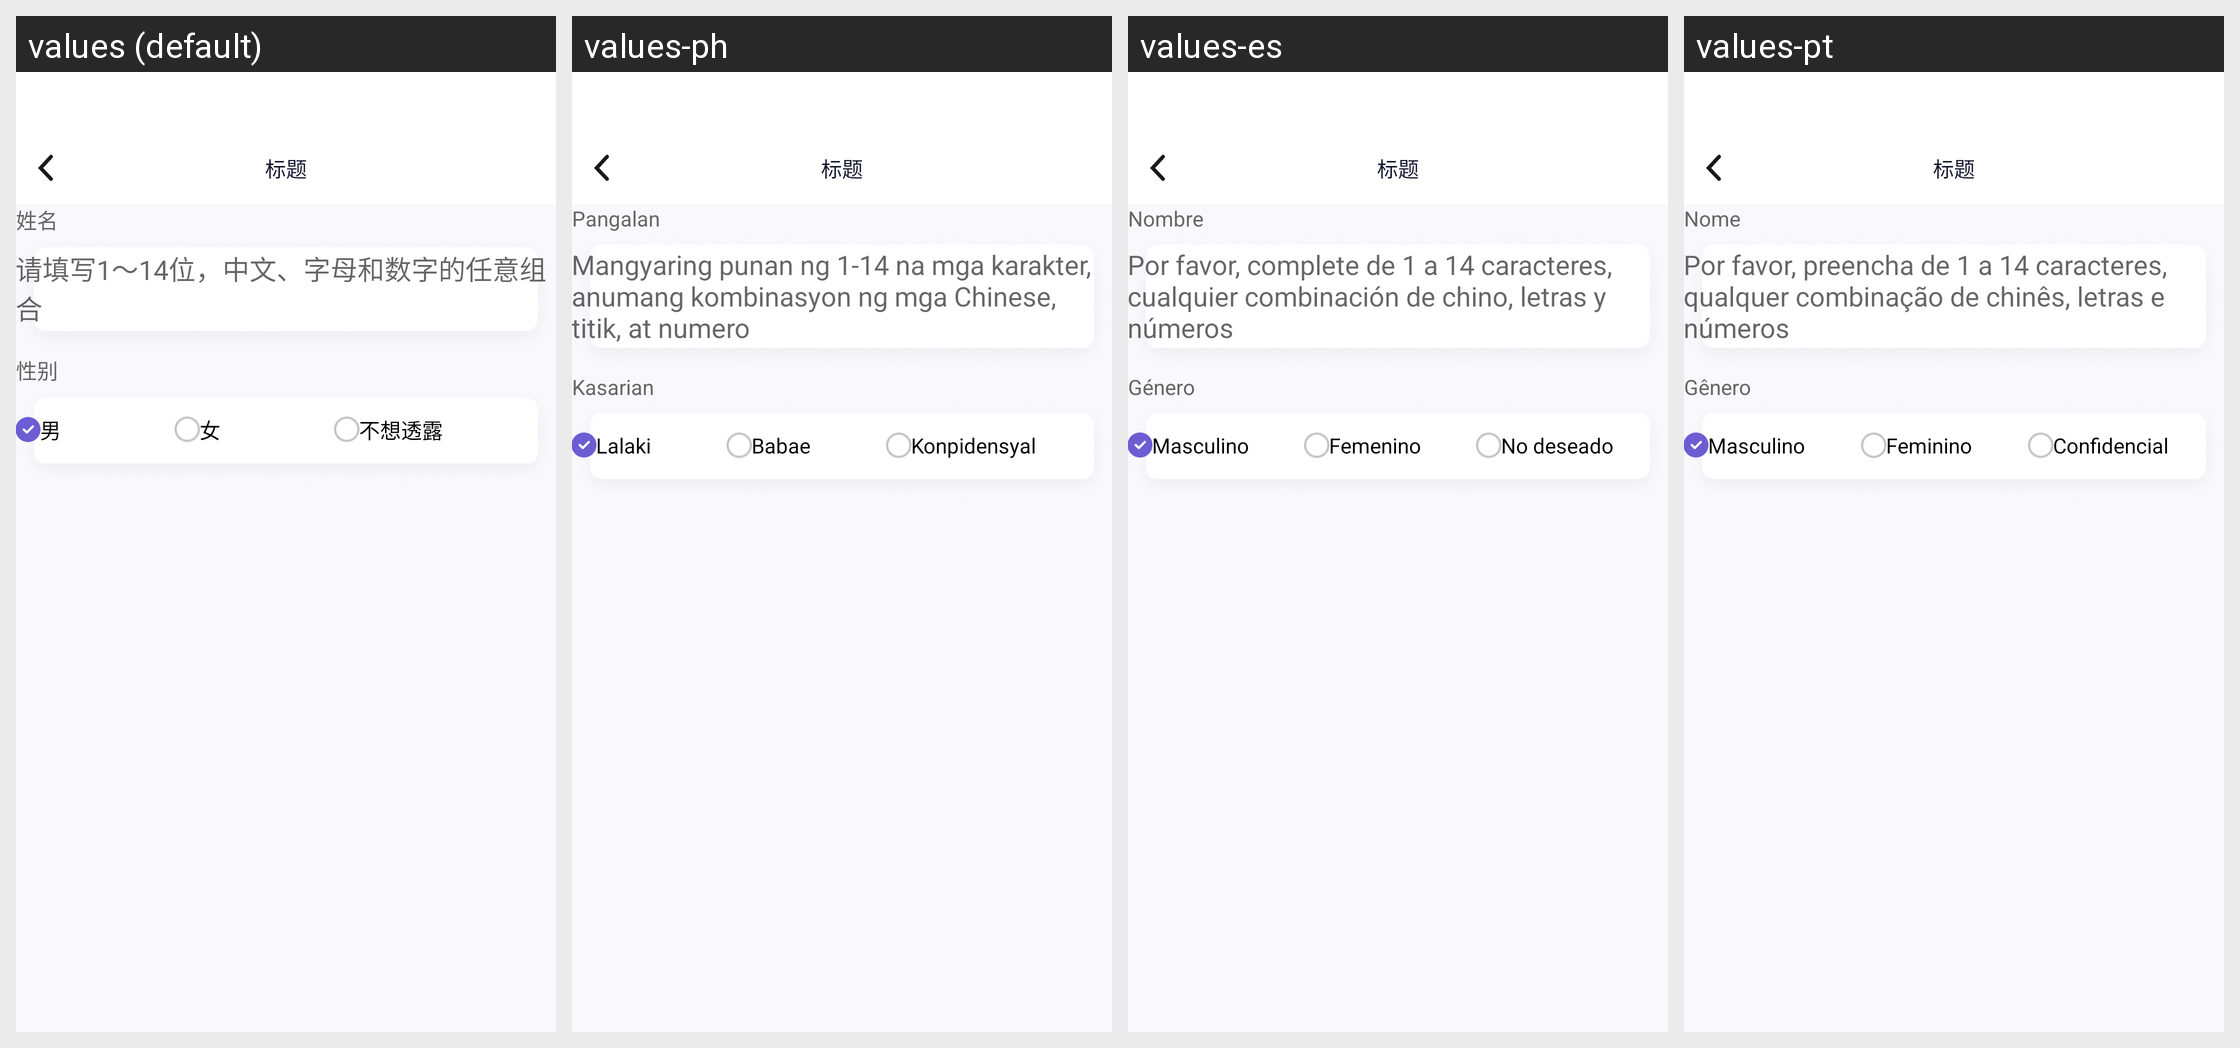

Here is an Android app screen in its default locale and in the app's own translations. Write out the translated-string differences for the strings that appear on this screen.
Android screen res/layout/activity_modify_info.xml rendered under 4 locales, left to right: values (default), values-ph, values-es, values-pt. Device: Nexus 5 (rendered at 1080×1920; each locale shown at half size, 540×960, under a caption strip naming it); theme AppTheme.
Other locales in the repository, not shown: values-en, values-hi, values-hk, values-id, values-in, values-my, values-th, values-vi.
Strings drawn on this screen, with the default value and each locale's value (text and hints the layout hard-codes, and strings that could not be matched under every locale, appear in the picture but are not listed):

xingming
  values: 姓名
  values-ph: Pangalan
  values-es: Nombre
  values-pt: Nome

qingtianxie
  values: 请填写1～14位，中文、字母和数字的任意组合
  values-ph: Mangyaring punan ng 1-14 na mga karakter, anumang kombinasyon ng mga Chinese, titik, at numero
  values-es: Por favor, complete de 1 a 14 caracteres, cualquier combinación de chino, letras y números
  values-pt: Por favor, preencha de 1 a 14 caracteres, qualquer combinação de chinês, letras e números

xingbie
  values: 性别
  values-ph: Kasarian
  values-es: Género
  values-pt: Gênero

nan
  values: 男
  values-ph: Lalaki
  values-es: Masculino
  values-pt: Masculino

nv
  values: 女
  values-ph: Babae
  values-es: Femenino
  values-pt: Feminino

buxiangtoulu
  values: 不想透露
  values-ph: Konpidensyal
  values-es: No deseado
  values-pt: Confidencial
